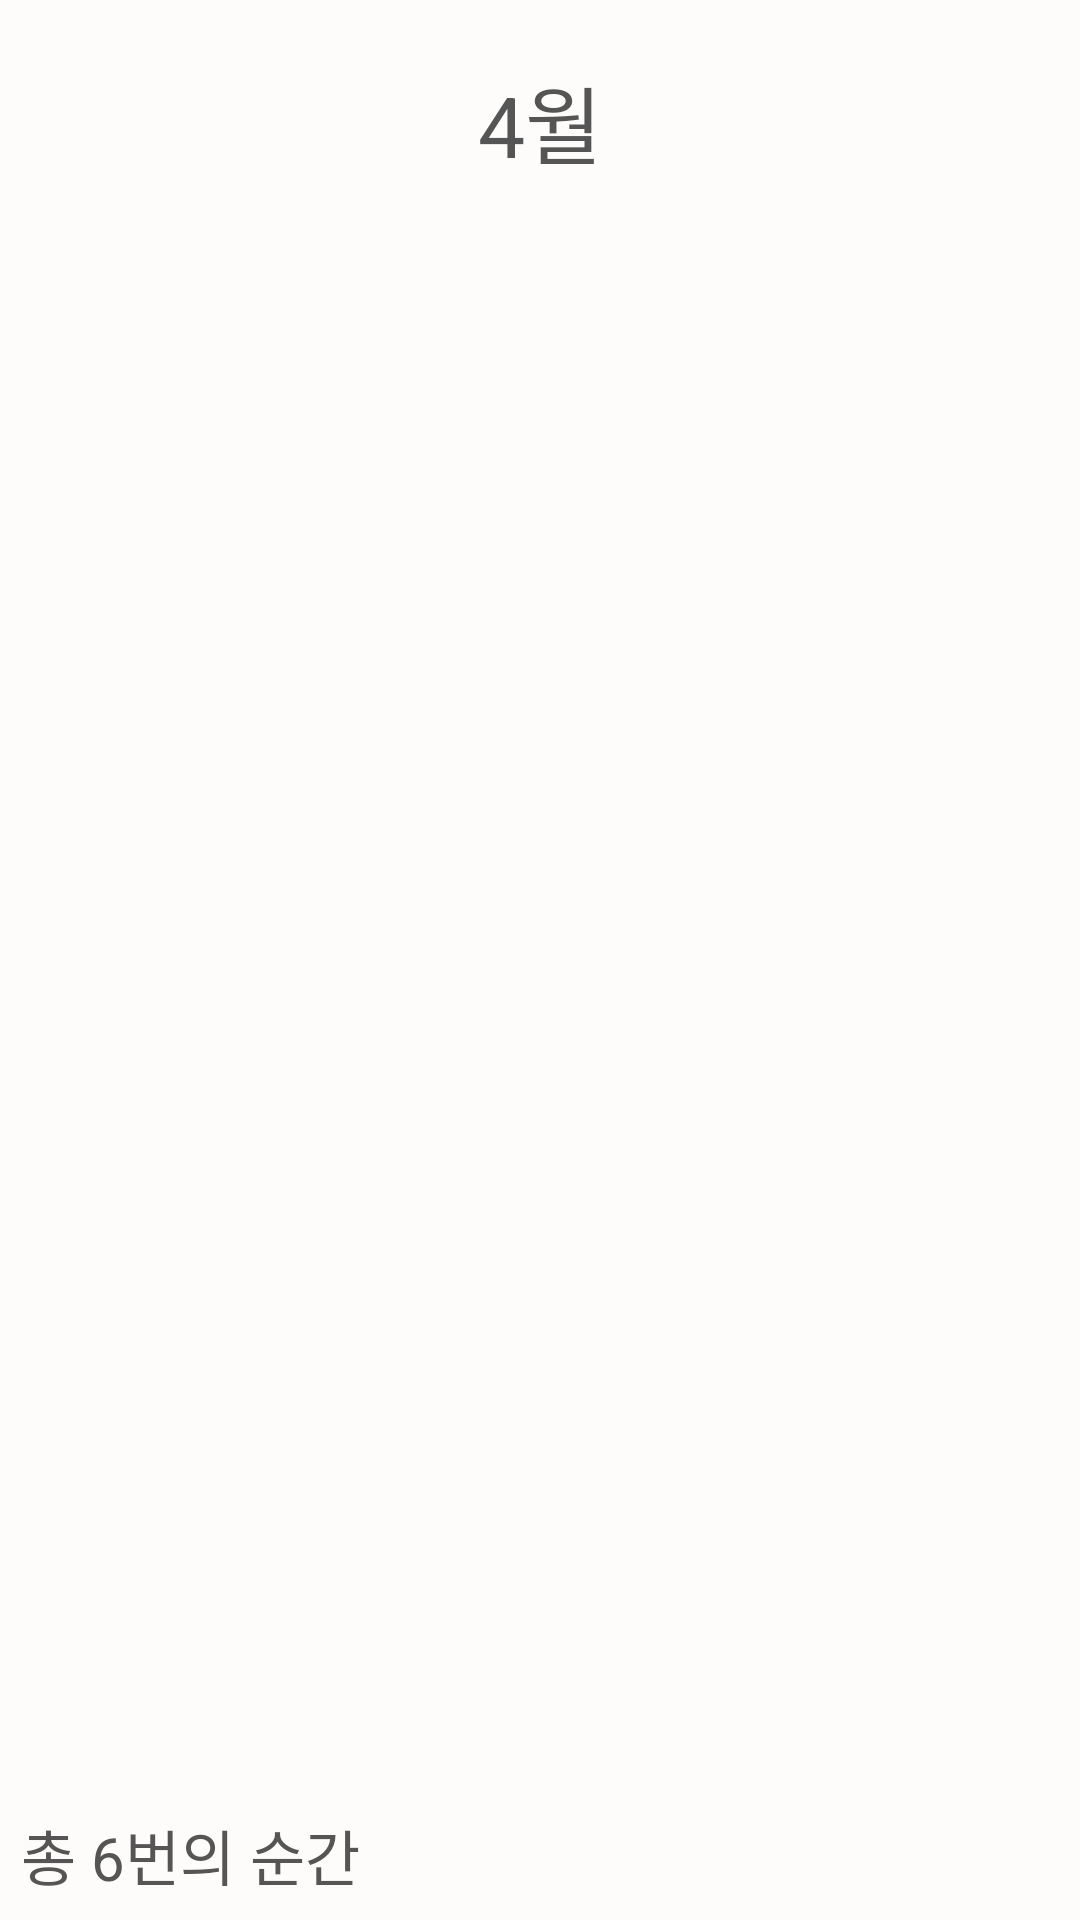

This screen was rendered from an Android layout file. Write that file and the resources it references.
<!-- AndroidManifest.xml: application theme AppTheme -->
<!-- res/layout/activity_main.xml -->
<?xml version="1.0" encoding="utf-8"?>
<androidx.constraintlayout.widget.ConstraintLayout xmlns:android="http://schemas.android.com/apk/res/android"
    xmlns:app="http://schemas.android.com/apk/res-auto"
    xmlns:tools="http://schemas.android.com/tools"
    android:background="@color/offWhite"
    android:layout_width="match_parent"
    android:layout_height="match_parent"
    tools:context=".MainActivity">

    <TextView
        android:id="@+id/textView"
        android:layout_width="wrap_content"
        android:layout_height="wrap_content"
        android:layout_marginTop="@dimen/main_top_margin_size"
        android:layout_marginBottom="@dimen/main_margin_size"
        android:text="4월"
        android:textSize="@dimen/month_font_size"
        android:textColor="@color/gray"
        app:layout_constraintBottom_toTopOf="@+id/scrollView2"
        app:layout_constraintEnd_toEndOf="parent"
        app:layout_constraintStart_toStartOf="parent"
        app:layout_constraintTop_toTopOf="parent" />

    <ScrollView
        android:id="@+id/scrollView2"
        android:layout_width="match_parent"
        android:layout_height="0dp"
        app:layout_constraintBottom_toTopOf="@+id/textView2"
        app:layout_constraintEnd_toEndOf="parent"
        app:layout_constraintStart_toStartOf="parent"
        app:layout_constraintTop_toBottomOf="@+id/textView">

        <LinearLayout
            android:layout_width="match_parent"
            android:layout_height="wrap_content"
            android:orientation="vertical" />
    </ScrollView>

    <TextView
        android:id="@+id/textView2"
        android:layout_width="wrap_content"
        android:layout_height="wrap_content"
        android:layout_margin="@dimen/main_margin_size"
        android:text="총 6번의 순간"
        android:textSize="@dimen/total_font_size"
        android:textColor="@color/gray"
        app:layout_constraintBottom_toBottomOf="parent"
        app:layout_constraintEnd_toStartOf="@+id/imageView"
        app:layout_constraintHorizontal_bias="0.0"
        app:layout_constraintStart_toStartOf="parent"
        app:layout_constraintTop_toBottomOf="@+id/scrollView2" />

    <ImageView
        android:id="@+id/imageView"
        android:layout_width="wrap_content"
        android:layout_height="0dp"
        android:padding="@dimen/create_padding_size"
        app:layout_constraintBottom_toBottomOf="parent"
        app:layout_constraintEnd_toEndOf="parent"
        app:layout_constraintTop_toBottomOf="@+id/scrollView2"
        app:srcCompat="@drawable/ic_create_black_24dp" />
</androidx.constraintlayout.widget.ConstraintLayout>
<!-- resources referenced by this layout -->
<resources>
  <color name="gray">#555555</color>
  <color name="offWhite">#FDFCFA</color>
  <dimen name="create_padding_size">7dp</dimen>
  <dimen name="main_margin_size">7dp</dimen>
  <dimen name="main_top_margin_size">20dp</dimen>
  <dimen name="month_font_size">28sp</dimen>
  <dimen name="total_font_size">20sp</dimen>
  <style name="AppTheme" parent="Theme.AppCompat.NoActionBar">
          
          <item name="colorPrimary">@color/colorPrimary</item>
          <item name="colorPrimaryDark">@color/colorPrimaryDark</item>
          <item name="colorAccent">@color/colorAccent</item>
      </style>
  <color name="colorPrimary">@color/deepLightGrey</color>
  <color name="colorPrimaryDark">@color/darkGray</color>
  <color name="colorAccent">@color/gray</color>
  <color name="deepLightGrey">#999999</color>
  <color name="darkGray">#333333</color>
</resources>
